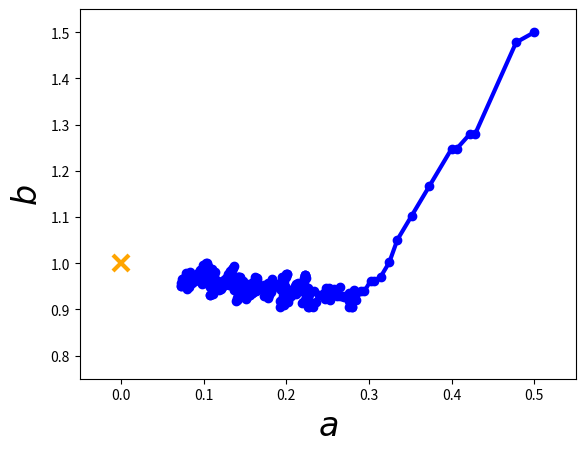

This chart was generated by the following Python code:
import matplotlib.pyplot as plt
import random as random

# set random seed.
random.seed(1)

# Create toy data.
xdata = [0.0,1.0,2.0,3.0,4.0,5.0]
ydata = [0.1,0.9,2.2,2.8,3.9,5.1]
sigma = [1.0,1.0,1.0,1.0,1.0,1.0]

# Initial guess.
x0    = [0.5, 1.5]
alpha = 0.01

# Store initial guess for plotting.
A = [x0[0]]
B = [x0[1]]

# Iteration.
for i in range(300):
	a = x0[0]
	b = x0[1]
	# Compute stochastic gradients of chi2 w.r.t. a and b.
	n      = random.randint(0,len(xdata)-1)  # randomly chose data point
	grad_a = - 2.0*(ydata[n] - a - b*xdata[n])*1.0/(sigma[n]*sigma[n])
	grad_b = - 2.0*(ydata[n] - a - b*xdata[n])*xdata[n]/(sigma[n]*sigma[n])
	# Update parameters.
	a_new = a - alpha*grad_a
	b_new = b - alpha*grad_b
	x0    = [a_new,b_new]
	
	# Store parameters for plotting.
	A.append(a_new)
	B.append(b_new)

# Plot route of gradient descent.
plt.figure(1)
plt.plot(A, B, 'o-', ms=6, lw=3, color='blue')
plt.plot([0.0], [1.0], 'x', ms=12, markeredgewidth=3, color='orange')
plt.xlim(-0.05,0.55)
plt.ylim(0.75,1.55)
plt.xlabel(r'$a$', fontsize=24)
plt.ylabel(r'$b$', fontsize=24)
plt.savefig('example-stochastic-gradient-descent.png')
plt.show()



